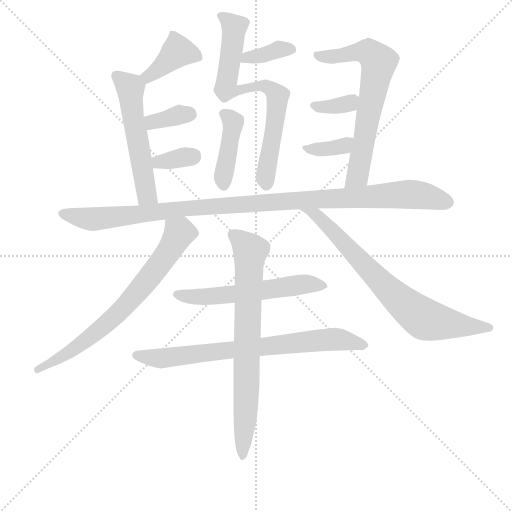
t = 0.00 s
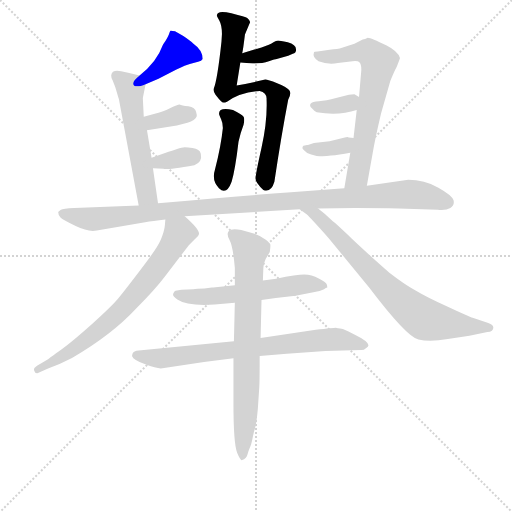
t = 2.30 s
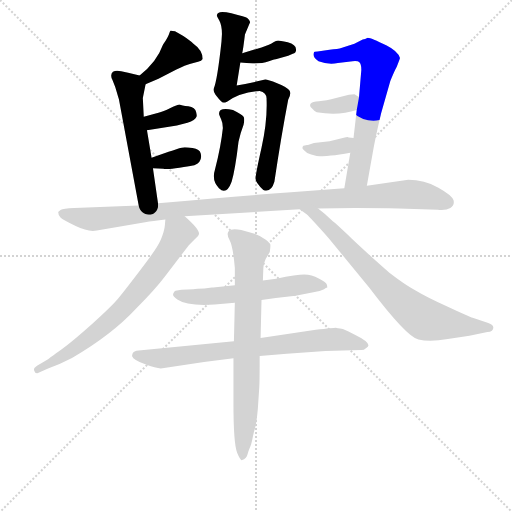
t = 4.60 s
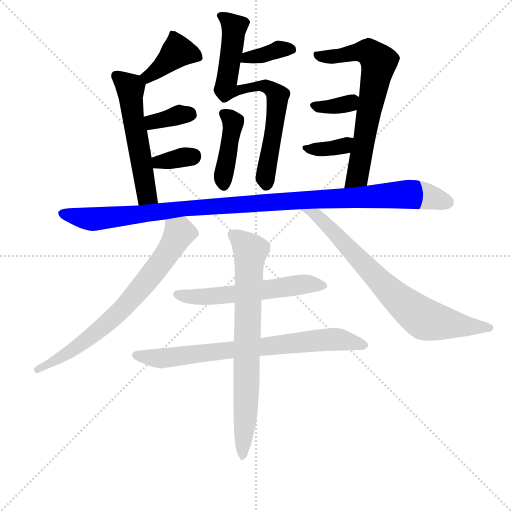
t = 6.90 s
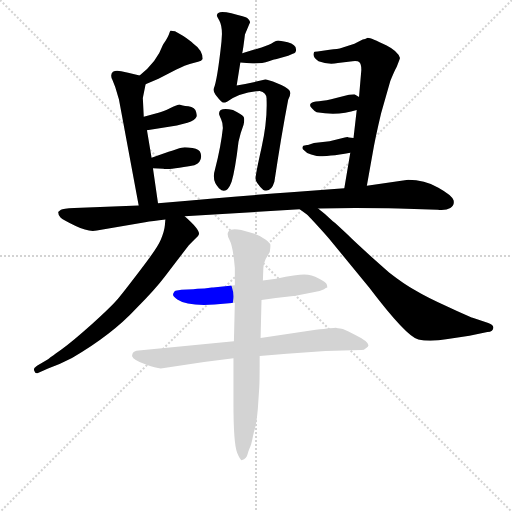
t = 9.20 s
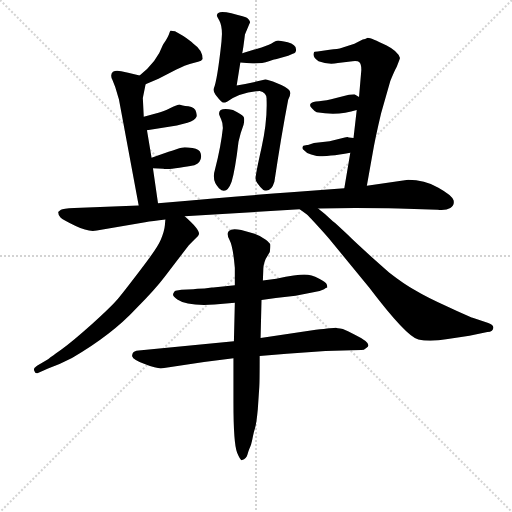
t = 11.50 s

The animated SVG that drew these frames (rendered in a browser with its animation timeline set to each time). Animation: 16 CSS @keyframes rules; one cycle of 11.50 s.

<svg version="1.1" viewBox="0 0 1024 1024" xmlns="http://www.w3.org/2000/svg">
  <g stroke="lightgray" stroke-dasharray="1,1" stroke-width="1" transform="scale(4, 4)">
    <line x1="0" y1="0" x2="256" y2="256"></line>
    <line x1="256" y1="0" x2="0" y2="256"></line>
    <line x1="128" y1="0" x2="128" y2="256"></line>
    <line x1="0" y1="128" x2="256" y2="128"></line>
  </g>
<g transform="scale(0.92, -0.92) translate(60, -900)">
   <style type="text/css">
    @keyframes keyframes0 {
      from {
       stroke: blue;
       stroke-dashoffset: 742;
       stroke-width: 128;
       }
       71% {
       animation-timing-function: step-end;
       stroke: blue;
       stroke-dashoffset: 0;
       stroke-width: 128;
       }
       to {
       stroke: black;
       stroke-width: 1024;
       }
       }
       #make-me-a-hanzi-animation-0 {
         animation: keyframes0 0.853841s both;
         animation-delay: 0.000000s;
         animation-timing-function: linear;
       }
    @keyframes keyframes1 {
      from {
       stroke: blue;
       stroke-dashoffset: 364;
       stroke-width: 128;
       }
       54% {
       animation-timing-function: step-end;
       stroke: blue;
       stroke-dashoffset: 0;
       stroke-width: 128;
       }
       to {
       stroke: black;
       stroke-width: 1024;
       }
       }
       #make-me-a-hanzi-animation-1 {
         animation: keyframes1 0.546224s both;
         animation-delay: 0.853841s;
         animation-timing-function: linear;
       }
    @keyframes keyframes2 {
      from {
       stroke: blue;
       stroke-dashoffset: 415;
       stroke-width: 128;
       }
       57% {
       animation-timing-function: step-end;
       stroke: blue;
       stroke-dashoffset: 0;
       stroke-width: 128;
       }
       to {
       stroke: black;
       stroke-width: 1024;
       }
       }
       #make-me-a-hanzi-animation-2 {
         animation: keyframes2 0.587728s both;
         animation-delay: 1.400065s;
         animation-timing-function: linear;
       }
    @keyframes keyframes3 {
      from {
       stroke: blue;
       stroke-dashoffset: 394;
       stroke-width: 128;
       }
       56% {
       animation-timing-function: step-end;
       stroke: blue;
       stroke-dashoffset: 0;
       stroke-width: 128;
       }
       to {
       stroke: black;
       stroke-width: 1024;
       }
       }
       #make-me-a-hanzi-animation-3 {
         animation: keyframes3 0.570638s both;
         animation-delay: 1.987793s;
         animation-timing-function: linear;
       }
    @keyframes keyframes4 {
      from {
       stroke: blue;
       stroke-dashoffset: 551;
       stroke-width: 128;
       }
       64% {
       animation-timing-function: step-end;
       stroke: blue;
       stroke-dashoffset: 0;
       stroke-width: 128;
       }
       to {
       stroke: black;
       stroke-width: 1024;
       }
       }
       #make-me-a-hanzi-animation-4 {
         animation: keyframes4 0.698405s both;
         animation-delay: 2.558431s;
         animation-timing-function: linear;
       }
    @keyframes keyframes5 {
      from {
       stroke: blue;
       stroke-dashoffset: 356;
       stroke-width: 128;
       }
       54% {
       animation-timing-function: step-end;
       stroke: blue;
       stroke-dashoffset: 0;
       stroke-width: 128;
       }
       to {
       stroke: black;
       stroke-width: 1024;
       }
       }
       #make-me-a-hanzi-animation-5 {
         animation: keyframes5 0.539714s both;
         animation-delay: 3.256836s;
         animation-timing-function: linear;
       }
    @keyframes keyframes6 {
      from {
       stroke: blue;
       stroke-dashoffset: 342;
       stroke-width: 128;
       }
       53% {
       animation-timing-function: step-end;
       stroke: blue;
       stroke-dashoffset: 0;
       stroke-width: 128;
       }
       to {
       stroke: black;
       stroke-width: 1024;
       }
       }
       #make-me-a-hanzi-animation-6 {
         animation: keyframes6 0.528320s both;
         animation-delay: 3.796549s;
         animation-timing-function: linear;
       }
    @keyframes keyframes7 {
      from {
       stroke: blue;
       stroke-dashoffset: 684;
       stroke-width: 128;
       }
       69% {
       animation-timing-function: step-end;
       stroke: blue;
       stroke-dashoffset: 0;
       stroke-width: 128;
       }
       to {
       stroke: black;
       stroke-width: 1024;
       }
       }
       #make-me-a-hanzi-animation-7 {
         animation: keyframes7 0.806641s both;
         animation-delay: 4.324870s;
         animation-timing-function: linear;
       }
    @keyframes keyframes8 {
      from {
       stroke: blue;
       stroke-dashoffset: 348;
       stroke-width: 128;
       }
       53% {
       animation-timing-function: step-end;
       stroke: blue;
       stroke-dashoffset: 0;
       stroke-width: 128;
       }
       to {
       stroke: black;
       stroke-width: 1024;
       }
       }
       #make-me-a-hanzi-animation-8 {
         animation: keyframes8 0.533203s both;
         animation-delay: 5.131510s;
         animation-timing-function: linear;
       }
    @keyframes keyframes9 {
      from {
       stroke: blue;
       stroke-dashoffset: 360;
       stroke-width: 128;
       }
       54% {
       animation-timing-function: step-end;
       stroke: blue;
       stroke-dashoffset: 0;
       stroke-width: 128;
       }
       to {
       stroke: black;
       stroke-width: 1024;
       }
       }
       #make-me-a-hanzi-animation-9 {
         animation: keyframes9 0.542969s both;
         animation-delay: 5.664714s;
         animation-timing-function: linear;
       }
    @keyframes keyframes10 {
      from {
       stroke: blue;
       stroke-dashoffset: 1099;
       stroke-width: 128;
       }
       78% {
       animation-timing-function: step-end;
       stroke: blue;
       stroke-dashoffset: 0;
       stroke-width: 128;
       }
       to {
       stroke: black;
       stroke-width: 1024;
       }
       }
       #make-me-a-hanzi-animation-10 {
         animation: keyframes10 1.144368s both;
         animation-delay: 6.207682s;
         animation-timing-function: linear;
       }
    @keyframes keyframes11 {
      from {
       stroke: blue;
       stroke-dashoffset: 725;
       stroke-width: 128;
       }
       70% {
       animation-timing-function: step-end;
       stroke: blue;
       stroke-dashoffset: 0;
       stroke-width: 128;
       }
       to {
       stroke: black;
       stroke-width: 1024;
       }
       }
       #make-me-a-hanzi-animation-11 {
         animation: keyframes11 0.840007s both;
         animation-delay: 7.352051s;
         animation-timing-function: linear;
       }
    @keyframes keyframes12 {
      from {
       stroke: blue;
       stroke-dashoffset: 747;
       stroke-width: 128;
       }
       71% {
       animation-timing-function: step-end;
       stroke: blue;
       stroke-dashoffset: 0;
       stroke-width: 128;
       }
       to {
       stroke: black;
       stroke-width: 1024;
       }
       }
       #make-me-a-hanzi-animation-12 {
         animation: keyframes12 0.857910s both;
         animation-delay: 8.192057s;
         animation-timing-function: linear;
       }
    @keyframes keyframes13 {
      from {
       stroke: blue;
       stroke-dashoffset: 577;
       stroke-width: 128;
       }
       65% {
       animation-timing-function: step-end;
       stroke: blue;
       stroke-dashoffset: 0;
       stroke-width: 128;
       }
       to {
       stroke: black;
       stroke-width: 1024;
       }
       }
       #make-me-a-hanzi-animation-13 {
         animation: keyframes13 0.719564s both;
         animation-delay: 9.049967s;
         animation-timing-function: linear;
       }
    @keyframes keyframes14 {
      from {
       stroke: blue;
       stroke-dashoffset: 755;
       stroke-width: 128;
       }
       71% {
       animation-timing-function: step-end;
       stroke: blue;
       stroke-dashoffset: 0;
       stroke-width: 128;
       }
       to {
       stroke: black;
       stroke-width: 1024;
       }
       }
       #make-me-a-hanzi-animation-14 {
         animation: keyframes14 0.864421s both;
         animation-delay: 9.769531s;
         animation-timing-function: linear;
       }
    @keyframes keyframes15 {
      from {
       stroke: blue;
       stroke-dashoffset: 756;
       stroke-width: 128;
       }
       71% {
       animation-timing-function: step-end;
       stroke: blue;
       stroke-dashoffset: 0;
       stroke-width: 128;
       }
       to {
       stroke: black;
       stroke-width: 1024;
       }
       }
       #make-me-a-hanzi-animation-15 {
         animation: keyframes15 0.865234s both;
         animation-delay: 10.633952s;
         animation-timing-function: linear;
       }
</style>
<path d="M 411.5 866.0 Q 411.5 865.0 417.0 855.0 Q 422.5 845.0 422.5 826.0 L 421.5 810.0 Q 412.5 726.0 404.5 707.0 Q 402.5 702.0 412.0 689.5 Q 421.5 677.0 425.5 677.0 Q 429.5 677.0 433.5 679.0 Q 464.5 700.0 504.5 702.0 Q 520.5 698.0 519.5 684.0 Q 521.5 637.0 508.5 579.0 Q 495.5 521.0 495.5 512.0 Q 495.5 503.0 512.5 487.0 Q 529.5 481.0 536.5 505.0 Q 551.5 605.0 566.5 683.0 Q 574.5 698.0 568.5 704.5 Q 562.5 711.0 542.5 719.0 Q 522.5 727.0 516.5 727.0 Q 486.5 720.0 454.5 714.0 L 462.5 764.0 L 466.5 784.0 Q 468.5 792.0 472.5 825.0 L 482.5 849.0 Q 484.5 851.0 482.5 855.0 Q 480.5 859.0 477.5 861.0 Q 474.5 863.0 443.0 871.0 Q 411.5 879.0 411.5 866.0 Z" fill="lightgray"></path> 
<path d="M 462.5 764.0 L 489.5 762.0 Q 510.5 762.0 524.5 767.0 Q 538.5 772.0 541.5 772.0 L 566.5 779.0 L 576.5 783.0 Q 584.5 785.0 583.5 793.0 Q 583.5 803.0 565.5 808.0 Q 547.5 812.0 544.5 812.0 Q 540.5 812.0 534.5 808.0 Q 527.5 803.0 508.5 797.0 L 466.5 784.0 C 437.5 775.0 432.5 766.0 462.5 764.0 Z" fill="lightgray"></path> 
<path d="M 469.5 629.0 Q 472.5 641.0 469.5 646.0 Q 466.5 651.0 446.5 661.0 Q 413.5 668.0 416.5 651.0 Q 416.5 650.0 420.5 641.5 Q 424.5 633.0 424.5 622.0 Q 420.5 583.0 407.5 532.0 Q 399.5 507.0 416.0 491.0 Q 432.5 475.0 443.5 505.0 Q 451.5 532.0 458.5 592.0 Q 462.5 611.0 469.5 629.0 Z" fill="lightgray"></path> 
<path d="M 256.5 717.0 L 284.5 729.0 L 323.5 749.0 Q 344.5 759.0 352.5 761.0 L 370.5 766.0 Q 378.5 767.0 380.5 772.0 Q 380.5 791.0 360.5 805.0 Q 353.5 812.0 338.5 822.0 L 320.5 832.0 Q 311.5 834.0 310.5 833.0 Q 309.5 832.0 307.5 826.0 Q 305.5 819.0 294.5 803.0 Q 280.5 764.0 243.5 736.0 C 219.5 718.0 228.5 705.0 256.5 717.0 Z" fill="lightgray"></path> 
<path d="M 283.5 458.0 L 272.5 534.0 L 269.5 557.0 L 259.5 617.0 L 252.5 646.0 L 250.5 687.0 L 256.5 717.0 C 259.5 732.0 259.5 732.0 243.5 736.0 L 218.5 742.0 L 203.5 745.0 Q 192.5 748.0 185.5 744.0 Q 178.5 737.0 184.5 726.0 L 190.5 711.0 Q 196.5 691.0 198.5 684.0 L 241.5 453.0 C 246.5 424.0 287.5 428.0 283.5 458.0 Z" fill="lightgray"></path> 
<path d="M 259.5 617.0 L 324.5 627.0 L 347.5 633.0 Q 364.5 639.0 367.5 647.0 Q 368.5 649.0 366.5 656.0 Q 364.5 667.0 349.5 669.0 Q 334.5 671.0 330.5 673.0 Q 325.5 673.0 310.5 665.0 Q 294.5 657.0 284.5 655.0 L 252.5 646.0 C 223.5 638.0 229.5 612.0 259.5 617.0 Z" fill="lightgray"></path> 
<path d="M 272.5 534.0 L 295.5 533.0 Q 298.5 530.0 362.5 541.0 Q 380.5 548.0 376.5 566.0 Q 374.5 575.0 358.5 578.0 Q 341.5 581.0 334.5 579.0 Q 326.5 577.0 306.5 570.0 L 269.5 557.0 C 241.5 547.0 242.5 535.0 272.5 534.0 Z" fill="lightgray"></path> 
<path d="M 737.5 496.0 L 750.5 569.0 Q 755.5 599.0 768.5 654.0 L 788.5 724.0 Q 796.5 744.0 802.5 755.0 Q 809.5 773.0 809.5 774.0 Q 804.5 789.0 780.5 801.0 Q 746.5 818.0 739.5 818.0 Q 733.5 815.0 728.5 814.0 L 710.5 805.0 L 683.5 796.0 Q 674.5 793.0 656.5 792.0 L 630.5 788.0 Q 622.5 788.0 622.5 786.0 Q 618.5 776.0 632.5 767.0 Q 652.5 759.0 674.5 763.0 L 706.5 767.0 Q 718.5 768.0 720.5 765.0 Q 725.5 762.0 725.5 748.0 L 720.5 689.0 L 715.5 661.0 L 708.5 600.0 L 701.5 568.0 L 688.5 491.0 C 683.5 461.0 732.5 466.0 737.5 496.0 Z" fill="lightgray"></path> 
<path d="M 720.5 689.0 L 710.5 695.0 L 698.5 694.0 L 670.5 687.0 Q 648.5 681.0 633.5 680.0 Q 618.5 679.0 615.5 675.0 Q 611.5 670.0 618.5 664.0 Q 624.5 657.0 628.5 656.0 Q 676.5 648.0 715.5 661.0 C 744.5 670.0 746.5 674.0 720.5 689.0 Z" fill="lightgray"></path> 
<path d="M 708.5 600.0 L 698.5 601.0 Q 696.5 603.0 689.5 601.0 L 656.5 593.0 L 622.5 589.0 L 609.5 585.0 L 607.5 585.0 L 599.5 583.0 Q 594.5 577.0 601.5 573.0 Q 608.5 565.0 616.5 564.0 L 628.5 561.0 Q 644.5 559.0 659.5 562.0 Q 676.5 563.0 701.5 568.0 C 730.5 574.0 738.5 597.0 708.5 600.0 Z" fill="lightgray"></path> 
<path d="M 688.5 491.0 L 572.5 482.0 Q 457.5 474.0 283.5 458.0 L 241.5 453.0 L 101.5 448.0 Q 76.5 447.0 72.5 444.0 Q 68.5 441.0 66.5 439.0 Q 66.5 432.0 71.5 427.0 Q 76.5 422.0 104.5 408.5 Q 132.5 395.0 150.5 399.0 L 255.5 417.0 Q 271.5 420.0 299.5 423.0 L 341.5 430.0 L 591.5 445.0 L 631.5 447.0 L 712.5 448.0 Q 788.5 448.0 806.5 447.0 L 891.5 444.0 Q 909.5 442.0 919.0 448.0 Q 928.5 454.0 926.0 464.5 Q 923.5 475.0 893.0 492.0 Q 862.5 509.0 827.5 509.0 L 737.5 496.0 L 688.5 491.0 Z" fill="lightgray"></path> 
<path d="M 299.5 423.0 L 298.5 411.0 Q 297.5 398.0 289.5 379.0 Q 281.5 360.0 243.5 311.0 Q 205.5 261.0 192.5 246.0 Q 178.5 230.0 139.5 195.0 Q 100.5 160.0 73.5 140.0 Q 45.5 120.0 44.5 119.0 L 20.5 105.0 Q 11.5 99.0 14.5 94.0 Q 16.5 87.0 22.5 89.0 L 44.5 99.0 Q 69.5 108.0 96.5 122.0 Q 182.5 172.0 235.5 229.0 Q 277.5 271.0 298.5 299.0 L 350.5 367.0 Q 360.5 377.0 370.5 387.0 L 372.5 391.0 Q 374.5 401.0 341.5 430.0 C 319.5 450.0 302.5 453.0 299.5 423.0 Z" fill="lightgray"></path> 
<path d="M 591.5 445.0 L 606.5 434.0 Q 614.5 427.0 655.5 381.0 L 742.5 275.0 Q 824.5 167.0 849.5 162.0 Q 874.5 156.0 913.5 163.0 L 960.5 170.0 L 999.5 178.0 Q 1012.5 179.0 1012.5 188.0 Q 1012.5 194.0 1001.5 198.0 L 967.5 209.0 Q 960.5 211.0 913.5 233.0 Q 865.5 255.0 842.5 269.0 Q 818.5 282.0 786.5 307.0 Q 719.5 366.0 695.5 390.0 Q 671.5 413.0 663.5 419.0 Q 646.5 436.0 631.5 447.0 C 608.5 466.0 567.5 463.0 591.5 445.0 Z" fill="lightgray"></path> 
<path d="M 450.5 280.0 L 403.5 275.0 L 400.5 275.0 L 384.5 273.0 Q 366.5 273.0 360.5 271.0 L 334.5 270.0 L 321.5 268.0 Q 318.5 267.0 316.5 261.5 Q 314.5 256.0 325.5 249.0 Q 347.5 234.0 406.5 238.0 L 450.5 242.0 L 508.5 248.0 L 539.5 252.0 L 582.5 257.0 L 618.5 264.0 Q 633.5 265.0 644.5 271.0 Q 648.5 275.0 651.5 275.0 Q 651.5 279.0 650.0 282.5 Q 648.5 286.0 633.0 294.5 Q 617.5 303.0 601.5 303.0 Q 585.5 303.0 540.5 294.0 L 511.5 290.0 L 450.5 280.0 Z" fill="lightgray"></path> 
<path d="M 448.5 158.0 L 241.5 138.0 Q 230.5 137.0 228.5 132.0 Q 226.5 127.0 227.5 125.0 Q 229.5 118.0 254.5 108.5 Q 279.5 99.0 289.5 99.0 L 383.5 113.0 L 447.5 121.0 L 504.5 126.0 L 563.5 131.0 L 647.5 137.0 L 725.5 139.0 Q 731.5 139.0 735.5 143.0 Q 753.5 152.0 712.5 172.0 L 696.5 180.0 L 686.5 184.0 L 685.5 185.0 Q 671.5 187.0 670.5 187.5 Q 669.5 188.0 626.5 183.0 L 506.5 165.0 L 448.5 158.0 Z" fill="lightgray"></path> 
<path d="M 450.5 318.0 L 450.5 280.0 L 450.5 242.0 L 448.5 158.0 L 447.5 121.0 L 447.5 25.0 Q 447.5 -65.0 455.5 -84.0 Q 463.5 -103.0 466.5 -100.0 Q 475.5 -97.0 478.0 -88.0 Q 480.5 -79.0 481.5 -77.0 Q 482.5 -75.0 484.0 -71.0 Q 485.5 -67.0 486.0 -65.5 Q 486.5 -64.0 487.5 -60.0 Q 488.5 -56.0 490.0 -48.0 Q 491.5 -40.0 494.5 -30.5 Q 497.5 -21.0 500.5 11.0 L 503.5 56.0 Q 504.5 66.0 504.5 126.0 L 506.5 165.0 L 508.5 248.0 L 511.5 290.0 L 512.5 317.0 Q 512.5 324.0 517.5 337.0 L 526.5 352.0 Q 528.5 366.0 527.5 369.0 Q 526.5 372.0 517.0 379.5 Q 507.5 387.0 493.5 392.0 L 464.5 400.0 Q 443.5 404.0 437.5 398.0 Q 431.5 392.0 439.0 378.0 Q 446.5 364.0 450.5 318.0 Z" fill="lightgray"></path> 
      <clipPath id="make-me-a-hanzi-clip-0">
      <path d="M 411.5 866.0 Q 411.5 865.0 417.0 855.0 Q 422.5 845.0 422.5 826.0 L 421.5 810.0 Q 412.5 726.0 404.5 707.0 Q 402.5 702.0 412.0 689.5 Q 421.5 677.0 425.5 677.0 Q 429.5 677.0 433.5 679.0 Q 464.5 700.0 504.5 702.0 Q 520.5 698.0 519.5 684.0 Q 521.5 637.0 508.5 579.0 Q 495.5 521.0 495.5 512.0 Q 495.5 503.0 512.5 487.0 Q 529.5 481.0 536.5 505.0 Q 551.5 605.0 566.5 683.0 Q 574.5 698.0 568.5 704.5 Q 562.5 711.0 542.5 719.0 Q 522.5 727.0 516.5 727.0 Q 486.5 720.0 454.5 714.0 L 462.5 764.0 L 466.5 784.0 Q 468.5 792.0 472.5 825.0 L 482.5 849.0 Q 484.5 851.0 482.5 855.0 Q 480.5 859.0 477.5 861.0 Q 474.5 863.0 443.0 871.0 Q 411.5 879.0 411.5 866.0 Z" fill="lightgray"></path>
      </clipPath>
      <path clip-path="url(#make-me-a-hanzi-clip-0)" d="M 421.5 864.0 L 430.5 863.0 L 449.5 841.0 L 430.5 706.0 L 447.5 701.0 L 511.5 714.0 L 529.5 708.0 L 543.5 692.0 L 518.5 505.0 " fill="none" id="make-me-a-hanzi-animation-0" stroke-dasharray="614 1228" stroke-linecap="round"></path>

      <clipPath id="make-me-a-hanzi-clip-1">
      <path d="M 462.5 764.0 L 489.5 762.0 Q 510.5 762.0 524.5 767.0 Q 538.5 772.0 541.5 772.0 L 566.5 779.0 L 576.5 783.0 Q 584.5 785.0 583.5 793.0 Q 583.5 803.0 565.5 808.0 Q 547.5 812.0 544.5 812.0 Q 540.5 812.0 534.5 808.0 Q 527.5 803.0 508.5 797.0 L 466.5 784.0 C 437.5 775.0 432.5 766.0 462.5 764.0 Z" fill="lightgray"></path>
      </clipPath>
      <path clip-path="url(#make-me-a-hanzi-clip-1)" d="M 469.5 768.0 L 477.5 776.0 L 572.5 793.0 " fill="none" id="make-me-a-hanzi-animation-1" stroke-dasharray="236 472" stroke-linecap="round"></path>

      <clipPath id="make-me-a-hanzi-clip-2">
      <path d="M 469.5 629.0 Q 472.5 641.0 469.5 646.0 Q 466.5 651.0 446.5 661.0 Q 413.5 668.0 416.5 651.0 Q 416.5 650.0 420.5 641.5 Q 424.5 633.0 424.5 622.0 Q 420.5 583.0 407.5 532.0 Q 399.5 507.0 416.0 491.0 Q 432.5 475.0 443.5 505.0 Q 451.5 532.0 458.5 592.0 Q 462.5 611.0 469.5 629.0 Z" fill="lightgray"></path>
      </clipPath>
      <path clip-path="url(#make-me-a-hanzi-clip-2)" d="M 429.5 651.0 L 444.5 639.0 L 446.5 629.0 L 425.5 521.0 L 427.5 502.0 " fill="none" id="make-me-a-hanzi-animation-2" stroke-dasharray="287 574" stroke-linecap="round"></path>

      <clipPath id="make-me-a-hanzi-clip-3">
      <path d="M 256.5 717.0 L 284.5 729.0 L 323.5 749.0 Q 344.5 759.0 352.5 761.0 L 370.5 766.0 Q 378.5 767.0 380.5 772.0 Q 380.5 791.0 360.5 805.0 Q 353.5 812.0 338.5 822.0 L 320.5 832.0 Q 311.5 834.0 310.5 833.0 Q 309.5 832.0 307.5 826.0 Q 305.5 819.0 294.5 803.0 Q 280.5 764.0 243.5 736.0 C 219.5 718.0 228.5 705.0 256.5 717.0 Z" fill="lightgray"></path>
      </clipPath>
      <path clip-path="url(#make-me-a-hanzi-clip-3)" d="M 370.5 777.0 L 326.5 789.0 L 271.5 740.0 L 253.5 736.0 " fill="none" id="make-me-a-hanzi-animation-3" stroke-dasharray="266 532" stroke-linecap="round"></path>

      <clipPath id="make-me-a-hanzi-clip-4">
      <path d="M 283.5 458.0 L 272.5 534.0 L 269.5 557.0 L 259.5 617.0 L 252.5 646.0 L 250.5 687.0 L 256.5 717.0 C 259.5 732.0 259.5 732.0 243.5 736.0 L 218.5 742.0 L 203.5 745.0 Q 192.5 748.0 185.5 744.0 Q 178.5 737.0 184.5 726.0 L 190.5 711.0 Q 196.5 691.0 198.5 684.0 L 241.5 453.0 C 246.5 424.0 287.5 428.0 283.5 458.0 Z" fill="lightgray"></path>
      </clipPath>
      <path clip-path="url(#make-me-a-hanzi-clip-4)" d="M 192.5 736.0 L 223.5 709.0 L 258.5 480.0 L 275.5 465.0 " fill="none" id="make-me-a-hanzi-animation-4" stroke-dasharray="423 846" stroke-linecap="round"></path>

      <clipPath id="make-me-a-hanzi-clip-5">
      <path d="M 259.5 617.0 L 324.5 627.0 L 347.5 633.0 Q 364.5 639.0 367.5 647.0 Q 368.5 649.0 366.5 656.0 Q 364.5 667.0 349.5 669.0 Q 334.5 671.0 330.5 673.0 Q 325.5 673.0 310.5 665.0 Q 294.5 657.0 284.5 655.0 L 252.5 646.0 C 223.5 638.0 229.5 612.0 259.5 617.0 Z" fill="lightgray"></path>
      </clipPath>
      <path clip-path="url(#make-me-a-hanzi-clip-5)" d="M 259.5 640.0 L 276.5 635.0 L 330.5 651.0 L 356.5 650.0 " fill="none" id="make-me-a-hanzi-animation-5" stroke-dasharray="228 456" stroke-linecap="round"></path>

      <clipPath id="make-me-a-hanzi-clip-6">
      <path d="M 272.5 534.0 L 295.5 533.0 Q 298.5 530.0 362.5 541.0 Q 380.5 548.0 376.5 566.0 Q 374.5 575.0 358.5 578.0 Q 341.5 581.0 334.5 579.0 Q 326.5 577.0 306.5 570.0 L 269.5 557.0 C 241.5 547.0 242.5 535.0 272.5 534.0 Z" fill="lightgray"></path>
      </clipPath>
      <path clip-path="url(#make-me-a-hanzi-clip-6)" d="M 278.5 541.0 L 284.5 548.0 L 360.5 560.0 " fill="none" id="make-me-a-hanzi-animation-6" stroke-dasharray="214 428" stroke-linecap="round"></path>

      <clipPath id="make-me-a-hanzi-clip-7">
      <path d="M 737.5 496.0 L 750.5 569.0 Q 755.5 599.0 768.5 654.0 L 788.5 724.0 Q 796.5 744.0 802.5 755.0 Q 809.5 773.0 809.5 774.0 Q 804.5 789.0 780.5 801.0 Q 746.5 818.0 739.5 818.0 Q 733.5 815.0 728.5 814.0 L 710.5 805.0 L 683.5 796.0 Q 674.5 793.0 656.5 792.0 L 630.5 788.0 Q 622.5 788.0 622.5 786.0 Q 618.5 776.0 632.5 767.0 Q 652.5 759.0 674.5 763.0 L 706.5 767.0 Q 718.5 768.0 720.5 765.0 Q 725.5 762.0 725.5 748.0 L 720.5 689.0 L 715.5 661.0 L 708.5 600.0 L 701.5 568.0 L 688.5 491.0 C 683.5 461.0 732.5 466.0 737.5 496.0 Z" fill="lightgray"></path>
      </clipPath>
      <path clip-path="url(#make-me-a-hanzi-clip-7)" d="M 627.5 781.0 L 654.5 776.0 L 736.5 788.0 L 763.5 765.0 L 718.5 522.0 L 693.5 498.0 " fill="none" id="make-me-a-hanzi-animation-7" stroke-dasharray="556 1112" stroke-linecap="round"></path>

      <clipPath id="make-me-a-hanzi-clip-8">
      <path d="M 720.5 689.0 L 710.5 695.0 L 698.5 694.0 L 670.5 687.0 Q 648.5 681.0 633.5 680.0 Q 618.5 679.0 615.5 675.0 Q 611.5 670.0 618.5 664.0 Q 624.5 657.0 628.5 656.0 Q 676.5 648.0 715.5 661.0 C 744.5 670.0 746.5 674.0 720.5 689.0 Z" fill="lightgray"></path>
      </clipPath>
      <path clip-path="url(#make-me-a-hanzi-clip-8)" d="M 621.5 670.0 L 692.5 673.0 L 710.5 684.0 " fill="none" id="make-me-a-hanzi-animation-8" stroke-dasharray="220 440" stroke-linecap="round"></path>

      <clipPath id="make-me-a-hanzi-clip-9">
      <path d="M 708.5 600.0 L 698.5 601.0 Q 696.5 603.0 689.5 601.0 L 656.5 593.0 L 622.5 589.0 L 609.5 585.0 L 607.5 585.0 L 599.5 583.0 Q 594.5 577.0 601.5 573.0 Q 608.5 565.0 616.5 564.0 L 628.5 561.0 Q 644.5 559.0 659.5 562.0 Q 676.5 563.0 701.5 568.0 C 730.5 574.0 738.5 597.0 708.5 600.0 Z" fill="lightgray"></path>
      </clipPath>
      <path clip-path="url(#make-me-a-hanzi-clip-9)" d="M 604.5 579.0 L 637.5 575.0 L 676.5 580.0 L 703.5 596.0 " fill="none" id="make-me-a-hanzi-animation-9" stroke-dasharray="232 464" stroke-linecap="round"></path>

      <clipPath id="make-me-a-hanzi-clip-10">
      <path d="M 688.5 491.0 L 572.5 482.0 Q 457.5 474.0 283.5 458.0 L 241.5 453.0 L 101.5 448.0 Q 76.5 447.0 72.5 444.0 Q 68.5 441.0 66.5 439.0 Q 66.5 432.0 71.5 427.0 Q 76.5 422.0 104.5 408.5 Q 132.5 395.0 150.5 399.0 L 255.5 417.0 Q 271.5 420.0 299.5 423.0 L 341.5 430.0 L 591.5 445.0 L 631.5 447.0 L 712.5 448.0 Q 788.5 448.0 806.5 447.0 L 891.5 444.0 Q 909.5 442.0 919.0 448.0 Q 928.5 454.0 926.0 464.5 Q 923.5 475.0 893.0 492.0 Q 862.5 509.0 827.5 509.0 L 737.5 496.0 L 688.5 491.0 Z" fill="lightgray"></path>
      </clipPath>
      <path clip-path="url(#make-me-a-hanzi-clip-10)" d="M 74.5 435.0 L 141.5 424.0 L 329.5 446.0 L 824.5 478.0 L 912.5 461.0 " fill="none" id="make-me-a-hanzi-animation-10" stroke-dasharray="971 1942" stroke-linecap="round"></path>

      <clipPath id="make-me-a-hanzi-clip-11">
      <path d="M 299.5 423.0 L 298.5 411.0 Q 297.5 398.0 289.5 379.0 Q 281.5 360.0 243.5 311.0 Q 205.5 261.0 192.5 246.0 Q 178.5 230.0 139.5 195.0 Q 100.5 160.0 73.5 140.0 Q 45.5 120.0 44.5 119.0 L 20.5 105.0 Q 11.5 99.0 14.5 94.0 Q 16.5 87.0 22.5 89.0 L 44.5 99.0 Q 69.5 108.0 96.5 122.0 Q 182.5 172.0 235.5 229.0 Q 277.5 271.0 298.5 299.0 L 350.5 367.0 Q 360.5 377.0 370.5 387.0 L 372.5 391.0 Q 374.5 401.0 341.5 430.0 C 319.5 450.0 302.5 453.0 299.5 423.0 Z" fill="lightgray"></path>
      </clipPath>
      <path clip-path="url(#make-me-a-hanzi-clip-11)" d="M 364.5 393.0 L 329.5 394.0 L 267.5 300.0 L 185.5 209.0 L 111.5 148.0 L 21.5 97.0 " fill="none" id="make-me-a-hanzi-animation-11" stroke-dasharray="597 1194" stroke-linecap="round"></path>

      <clipPath id="make-me-a-hanzi-clip-12">
      <path d="M 591.5 445.0 L 606.5 434.0 Q 614.5 427.0 655.5 381.0 L 742.5 275.0 Q 824.5 167.0 849.5 162.0 Q 874.5 156.0 913.5 163.0 L 960.5 170.0 L 999.5 178.0 Q 1012.5 179.0 1012.5 188.0 Q 1012.5 194.0 1001.5 198.0 L 967.5 209.0 Q 960.5 211.0 913.5 233.0 Q 865.5 255.0 842.5 269.0 Q 818.5 282.0 786.5 307.0 Q 719.5 366.0 695.5 390.0 Q 671.5 413.0 663.5 419.0 Q 646.5 436.0 631.5 447.0 C 608.5 466.0 567.5 463.0 591.5 445.0 Z" fill="lightgray"></path>
      </clipPath>
      <path clip-path="url(#make-me-a-hanzi-clip-12)" d="M 604.5 440.0 L 628.5 433.0 L 771.5 281.0 L 845.5 217.0 L 887.5 200.0 L 1001.5 188.0 " fill="none" id="make-me-a-hanzi-animation-12" stroke-dasharray="619 1238" stroke-linecap="round"></path>

      <clipPath id="make-me-a-hanzi-clip-13">
      <path d="M 450.5 280.0 L 403.5 275.0 L 400.5 275.0 L 384.5 273.0 Q 366.5 273.0 360.5 271.0 L 334.5 270.0 L 321.5 268.0 Q 318.5 267.0 316.5 261.5 Q 314.5 256.0 325.5 249.0 Q 347.5 234.0 406.5 238.0 L 450.5 242.0 L 508.5 248.0 L 539.5 252.0 L 582.5 257.0 L 618.5 264.0 Q 633.5 265.0 644.5 271.0 Q 648.5 275.0 651.5 275.0 Q 651.5 279.0 650.0 282.5 Q 648.5 286.0 633.0 294.5 Q 617.5 303.0 601.5 303.0 Q 585.5 303.0 540.5 294.0 L 511.5 290.0 L 450.5 280.0 Z" fill="lightgray"></path>
      </clipPath>
      <path clip-path="url(#make-me-a-hanzi-clip-13)" d="M 326.5 259.0 L 396.5 255.0 L 612.5 283.0 L 645.5 278.0 " fill="none" id="make-me-a-hanzi-animation-13" stroke-dasharray="449 898" stroke-linecap="round"></path>

      <clipPath id="make-me-a-hanzi-clip-14">
      <path d="M 448.5 158.0 L 241.5 138.0 Q 230.5 137.0 228.5 132.0 Q 226.5 127.0 227.5 125.0 Q 229.5 118.0 254.5 108.5 Q 279.5 99.0 289.5 99.0 L 383.5 113.0 L 447.5 121.0 L 504.5 126.0 L 563.5 131.0 L 647.5 137.0 L 725.5 139.0 Q 731.5 139.0 735.5 143.0 Q 753.5 152.0 712.5 172.0 L 696.5 180.0 L 686.5 184.0 L 685.5 185.0 Q 671.5 187.0 670.5 187.5 Q 669.5 188.0 626.5 183.0 L 506.5 165.0 L 448.5 158.0 Z" fill="lightgray"></path>
      </clipPath>
      <path clip-path="url(#make-me-a-hanzi-clip-14)" d="M 237.5 127.0 L 294.5 121.0 L 638.5 161.0 L 683.5 161.0 L 732.5 151.0 " fill="none" id="make-me-a-hanzi-animation-14" stroke-dasharray="627 1254" stroke-linecap="round"></path>

      <clipPath id="make-me-a-hanzi-clip-15">
      <path d="M 450.5 318.0 L 450.5 280.0 L 450.5 242.0 L 448.5 158.0 L 447.5 121.0 L 447.5 25.0 Q 447.5 -65.0 455.5 -84.0 Q 463.5 -103.0 466.5 -100.0 Q 475.5 -97.0 478.0 -88.0 Q 480.5 -79.0 481.5 -77.0 Q 482.5 -75.0 484.0 -71.0 Q 485.5 -67.0 486.0 -65.5 Q 486.5 -64.0 487.5 -60.0 Q 488.5 -56.0 490.0 -48.0 Q 491.5 -40.0 494.5 -30.5 Q 497.5 -21.0 500.5 11.0 L 503.5 56.0 Q 504.5 66.0 504.5 126.0 L 506.5 165.0 L 508.5 248.0 L 511.5 290.0 L 512.5 317.0 Q 512.5 324.0 517.5 337.0 L 526.5 352.0 Q 528.5 366.0 527.5 369.0 Q 526.5 372.0 517.0 379.5 Q 507.5 387.0 493.5 392.0 L 464.5 400.0 Q 443.5 404.0 437.5 398.0 Q 431.5 392.0 439.0 378.0 Q 446.5 364.0 450.5 318.0 Z" fill="lightgray"></path>
      </clipPath>
      <path clip-path="url(#make-me-a-hanzi-clip-15)" d="M 445.5 391.0 L 483.5 353.0 L 467.5 -93.0 " fill="none" id="make-me-a-hanzi-animation-15" stroke-dasharray="628 1256" stroke-linecap="round"></path>

</g>
</svg>
